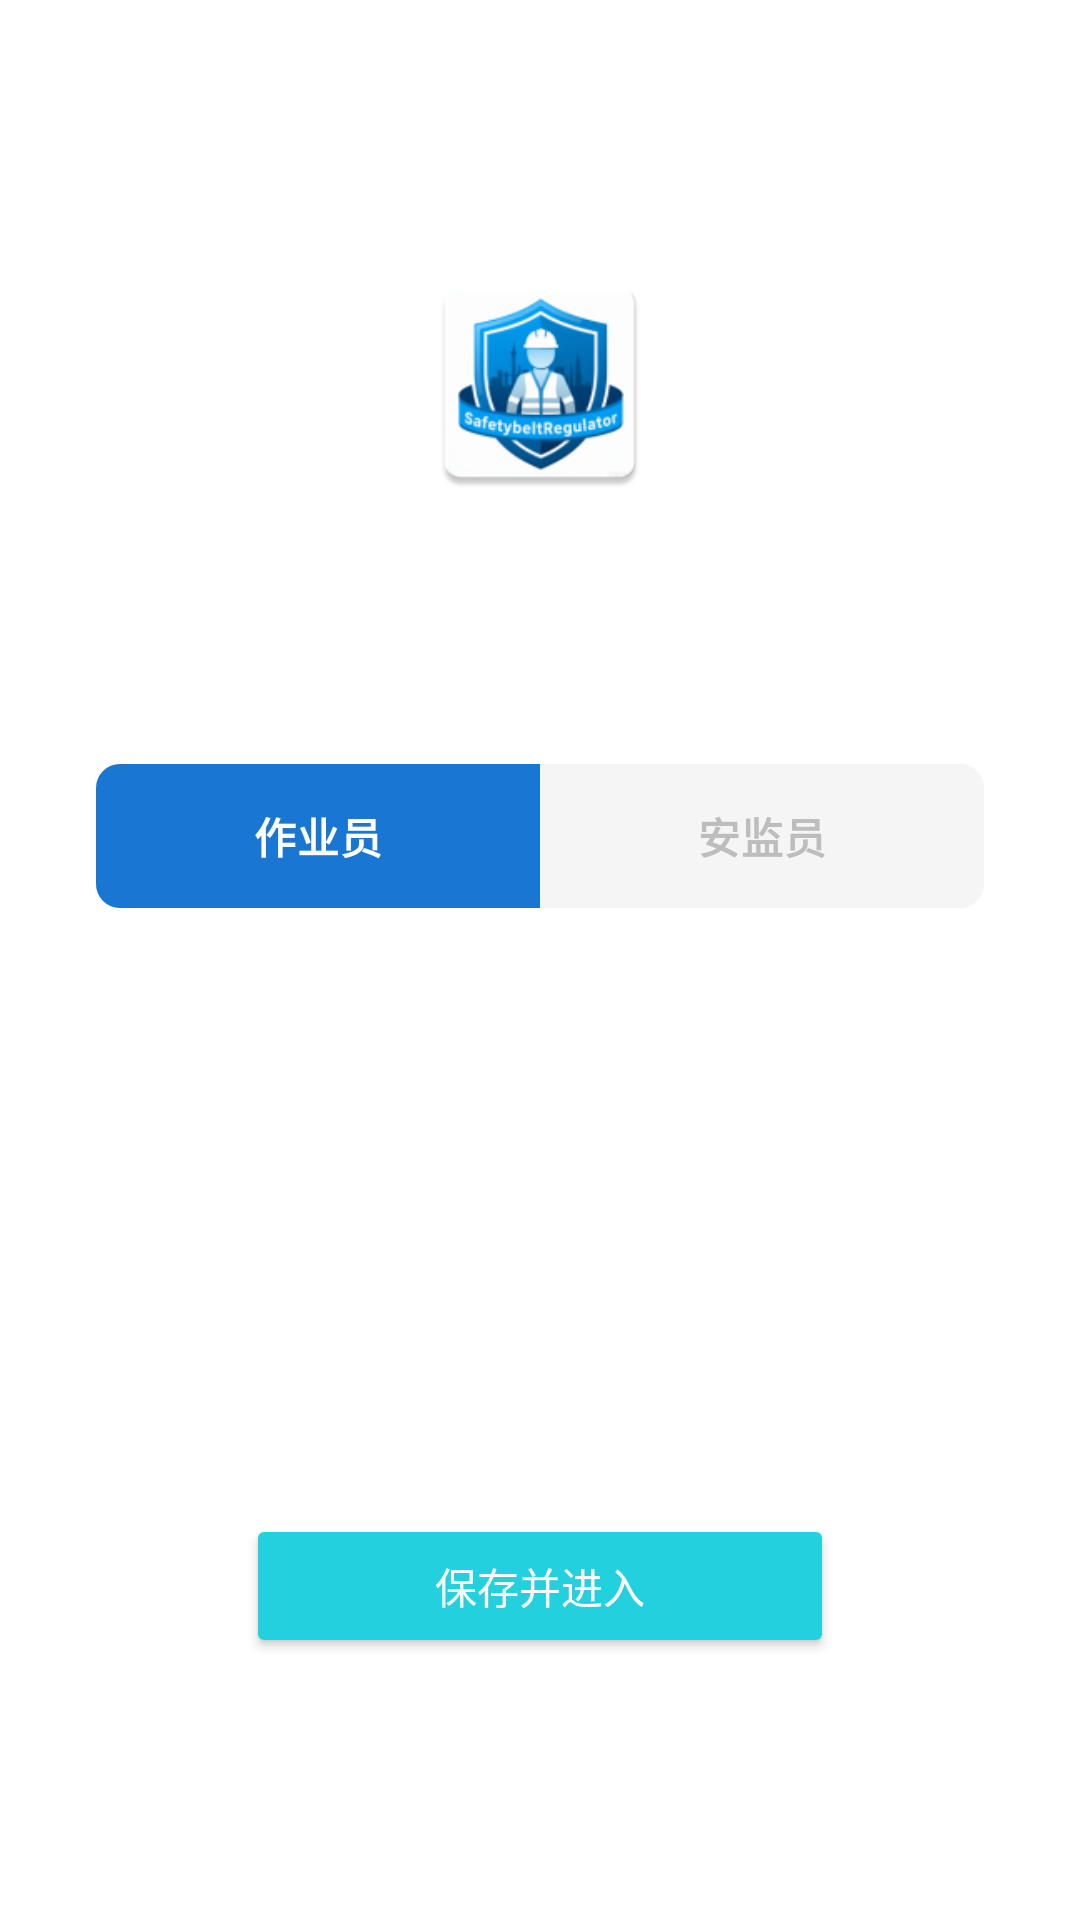

This screen was rendered from an Android layout file. Write that file and the resources it references.
<!-- AndroidManifest.xml: application theme Theme.SafetybeltRegulator -->
<!-- res/layout/activity_login.xml -->
<?xml version="1.0" encoding="utf-8"?>
<androidx.constraintlayout.widget.ConstraintLayout xmlns:android="http://schemas.android.com/apk/res/android"
    xmlns:app="http://schemas.android.com/apk/res-auto"
    xmlns:tools="http://schemas.android.com/tools"
    android:layout_width="match_parent"
    android:layout_height="match_parent"
    android:background="@android:color/white"
    android:padding="32dp"
    tools:context=".common.activity.LoginActivity">

    <ImageView
        android:id="@+id/app_icon"
        android:layout_width="80dp"
        android:layout_height="80dp"
        android:contentDescription="App Icon"
        android:src="@mipmap/ic_launcher"
        app:layout_constraintBottom_toTopOf="@+id/login"
        app:layout_constraintEnd_toEndOf="parent"
        app:layout_constraintStart_toStartOf="parent"
        app:layout_constraintTop_toTopOf="parent"
        app:layout_constraintVertical_chainStyle="packed" />

    <TextView
        android:id="@+id/login"
        android:layout_width="wrap_content"
        android:layout_height="wrap_content"
        android:layout_marginTop="16dp"
        android:text="用户登录"
        android:textSize="28sp"
        android:textStyle="bold"
        app:layout_constraintBottom_toTopOf="@+id/login_title"
        app:layout_constraintEnd_toEndOf="parent"
        app:layout_constraintStart_toStartOf="parent"
        app:layout_constraintTop_toBottomOf="@+id/app_icon" />

    <RadioGroup
        android:id="@+id/login_title"
        android:layout_width="match_parent"
        android:layout_height="48dp"
        android:orientation="horizontal"
        android:background="@drawable/bg_radio_group"
        android:layout_marginTop="30dp"
        android:layout_marginBottom="0dp"
        app:layout_constraintBottom_toTopOf="@+id/name_input_layout"
        app:layout_constraintEnd_toEndOf="parent"
        app:layout_constraintStart_toStartOf="parent"
        app:layout_constraintTop_toBottomOf="@+id/login">

        <RadioButton
            android:id="@+id/rb_worker"
            android:layout_width="0dp"
            android:layout_height="match_parent"
            android:layout_weight="1"
            android:button="@null"
            android:background="@drawable/selector_radio_left"
            android:text="作业员"
            android:textStyle="bold"
            android:gravity="center"
            android:textColor="@color/selector_radio_text"
            android:checked="true"/>

        <RadioButton
            android:id="@+id/rb_supervisor"
            android:layout_width="0dp"
            android:layout_height="match_parent"
            android:layout_weight="1"
            android:button="@null"
            android:background="@drawable/selector_radio_right"
            android:text="安监员"
            android:textStyle="bold"
            android:gravity="center"
            android:textColor="@color/selector_radio_text" />

    </RadioGroup>

    <com.google.android.material.textfield.TextInputLayout
        android:id="@+id/name_input_layout"
        style="@style/Widget.MaterialComponents.TextInputLayout.OutlinedBox"
        android:layout_width="0dp"
        android:layout_height="wrap_content"
        android:layout_marginTop="32dp"
        android:hint="姓名"
        app:layout_constraintBottom_toTopOf="@+id/employee_id_input_layout"
        app:layout_constraintEnd_toEndOf="parent"
        app:layout_constraintStart_toStartOf="parent"
        app:layout_constraintTop_toBottomOf="@id/login_title">

        <com.google.android.material.textfield.TextInputEditText
            android:id="@+id/name_edit_text"
            android:layout_width="match_parent"
            android:layout_height="wrap_content"
            android:inputType="textPersonName" />

    </com.google.android.material.textfield.TextInputLayout>

    <com.google.android.material.textfield.TextInputLayout
        android:id="@+id/employee_id_input_layout"
        style="@style/Widget.MaterialComponents.TextInputLayout.OutlinedBox"
        android:layout_width="0dp"
        android:layout_height="wrap_content"
        android:layout_marginTop="16dp"
        android:hint="工号"
        app:layout_constraintBottom_toTopOf="@+id/save_button"
        app:layout_constraintEnd_toEndOf="parent"
        app:layout_constraintStart_toStartOf="parent"
        app:layout_constraintTop_toBottomOf="@id/name_input_layout">

        <com.google.android.material.textfield.TextInputEditText
            android:id="@+id/employee_id_edit_text"
            android:layout_width="match_parent"
            android:layout_height="wrap_content"
            android:inputType="text" />

    </com.google.android.material.textfield.TextInputLayout>

    <Button
        android:id="@+id/save_button"
        android:layout_width="0dp"
        android:layout_height="wrap_content"
        android:layout_marginTop="32dp"
        android:layout_marginHorizontal="50dp"
        android:text="保存并进入"
        android:paddingTop="12dp"
        android:backgroundTint="@color/lightblue"
        android:paddingBottom="12dp"
        app:layout_constraintBottom_toBottomOf="parent"
        app:layout_constraintEnd_toEndOf="parent"
        app:layout_constraintStart_toStartOf="parent"
        app:layout_constraintTop_toBottomOf="@id/employee_id_input_layout"/>

</androidx.constraintlayout.widget.ConstraintLayout>
<!-- resources referenced by this layout -->
<resources>
  <color name="lightblue">#22D1DD</color>
  <!-- drawable bg_radio_group (drawable) -->
  <shape xmlns:android="http://schemas.android.com/apk/res/android">
      <solid android:color="#F5F5F5" />
      <corners android:radius="8dp" />
      <stroke
          android:width="1dp"
          android:color="#E0E0E0" />
  </shape>
  <!-- drawable selector_radio_left (drawable) -->
  <?xml version="1.0" encoding="utf-8"?>
  <selector xmlns:android="http://schemas.android.com/apk/res/android">
      <item android:state_checked="true">
          <shape>
              <solid android:color="@color/brand_primary" />
              <corners
                  android:topLeftRadius="8dp"
                  android:bottomLeftRadius="8dp"
                  android:topRightRadius="0dp"
                  android:bottomRightRadius="0dp"/>
          </shape>
      </item>
      <item>
          <shape>
              <solid android:color="@color/light_black" />
              <corners
                  android:topLeftRadius="8dp"
                  android:bottomLeftRadius="8dp"
                  android:topRightRadius="0dp"
                  android:bottomRightRadius="0dp"/>
          </shape>
      </item>
  </selector>
  <!-- drawable selector_radio_right (drawable) -->
  <?xml version="1.0" encoding="utf-8"?>
  <selector xmlns:android="http://schemas.android.com/apk/res/android">
      <item android:state_checked="true">
          <shape>
              <solid android:color="@color/colorPrimary" />
              <corners
                  android:topLeftRadius="0dp"
                  android:bottomLeftRadius="0dp"
                  android:topRightRadius="8dp"
                  android:bottomRightRadius="8dp"/>
          </shape>
      </item>
      <item>
          <shape>
              <solid android:color="#F5F5F5" />
              <corners
                  android:topLeftRadius="0dp"
                  android:bottomLeftRadius="0dp"
                  android:topRightRadius="8dp"
                  android:bottomRightRadius="8dp"/>
          </shape>
      </item>
  </selector>
  <!-- mipmap ic_launcher: webp bitmap (mipmap-hdpi, 4620 bytes) -->
  <style name="Theme.SafetybeltRegulator" parent="Base.Theme.SafetybeltRegulator" />
  <color name="brand_primary">#1976D2</color>
  <color name="light_black">#FF333333</color>
  <color name="colorPrimary">#3F51B5</color>
  <style name="Base.Theme.SafetybeltRegulator" parent="Theme.Material3.Dark.NoActionBar">
          
          <item name="colorPrimary">@color/white</item>
          <item name="colorOnPrimary">@color/black</item>
          <item name="colorPrimaryContainer">@color/black</item>
          <item name="colorOnPrimaryContainer">@color/white</item>
          
          
          <item name="android:windowBackground">@color/black</item>
          <item name="colorSurface">@color/black</item>
          <item name="colorOnSurface">@color/white</item>
          
          
          <item name="android:textColor">@color/white</item>
          <item name="android:textColorPrimary">@color/white</item>
          <item name="android:textColorSecondary">@color/text_tertiary</item>
          
          
          <item name="android:statusBarColor">@color/black</item>
          <item name="android:windowLightStatusBar">false</item>
      </style>
  <color name="white">#FFFFFFFF</color>
  <color name="black">#FF000000</color>
  <color name="text_tertiary">#BDBDBD</color>
</resources>
